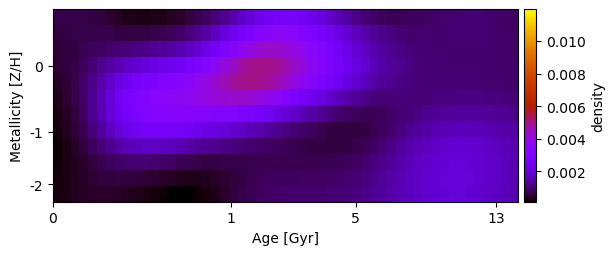

The file beside this chart, header and first rows:
6.973251138196135063e-04, 7.122210440603294647e-04, 7.156383313875497743e-04, 7.010974696086171021e-04, 6.684206580952222788e-04, 6.026691923235867566e-04, 5.191477810847982622e-04, 4.353506231349311712e-04, 3.662933353656487828e-04, 3.264858949793966389e-04, 3.159678223984885076e-04, 3.310655979338723528e-04, 3.664111589550151380e-04, 4.203845946969408812e-04, 4.978069868731474891e-04, 6.039832619635537077e-04, 7.413628773137023384e-04, 9.055494276545100708e-04, 1.093361061414636556e-03, 1.307148438760994281e-03, 1.546337554043783350e-03, 1.807019579569475298e-03, 2.081248495618382224e-03, 2.344018395396524346e-03
6.425154026067086835e-04, 6.735882897411546010e-04, 6.999346528719443700e-04, 7.164444296348561206e-04, 7.313479706809009225e-04, 7.223713549468487949e-04, 6.996323343955917822e-04, 6.746963068720247727e-04, 6.588861896058395128e-04, 6.616696534368242183e-04, 6.849109891899889807e-04, 7.254249587243762672e-04, 7.792622971324770099e-04, 8.512010153196605767e-04, 9.540786751250461680e-04, 1.097937057469446738e-03, 1.286641600671809211e-03, 1.520720482497167582e-03, 1.798661003546152531e-03, 2.111378954793372530e-03, 2.442285452147573924e-03, 2.772617899087722899e-03, 3.080602654063635277e-03, 3.340842043067373136e-03
5.774909158589280325e-04, 6.299763980230052617e-04, 6.893840149703258941e-04, 7.513007125513808480e-04, 8.351862365033240008e-04, 9.094359080068317204e-04, 9.752824890149941386e-04, 1.035512585163094563e-03, 1.094508301547671494e-03, 1.157688269626078225e-03, 1.226481641497101068e-03, 1.300368127714591603e-03, 1.380078539464792142e-03, 1.477155114530807108e-03, 1.608776826862999207e-03, 1.787978172436888516e-03, 2.022203458951031020e-03, 2.313935562278522391e-03, 2.657126735292025289e-03, 3.029210506143731156e-03, 3.400950415595669664e-03, 3.740496720341334597e-03, 4.018815114398627958e-03, 4.214395108318835792e-03
5.226522777787421430e-04, 6.101909107124869067e-04, 7.230136859863402123e-04, 8.572833280249215950e-04, 1.052459650580275579e-03, 1.258710770184312067e-03, 1.461793128475557309e-03, 1.651781323522942112e-03, 1.822514801508571657e-03, 1.972556063951321544e-03, 2.101694830333465918e-03, 2.214803107588327567e-03, 2.320285322141047834e-03, 2.437453981705929237e-03, 2.585110347618142877e-03, 2.778253490780118427e-03, 3.028255229278546765e-03, 3.338488248799306377e-03, 3.698569499181202525e-03, 4.075384539425319988e-03, 4.432084377914204468e-03, 4.727815674807574198e-03, 4.927582530198508157e-03, 5.016270348967824880e-03
4.465597705627875327e-04, 5.668439393603503899e-04, 7.284203431138134253e-04, 9.290928243955298834e-04, 1.227419903161791441e-03, 1.556195376363353044e-03, 1.889802583541527487e-03, 2.205399132410399300e-03, 2.484128130871163676e-03, 2.714871469642794917e-03, 2.896559291300564772e-03, 3.037258233492871017e-03, 3.150186832318218819e-03, 3.259956481907474047e-03, 3.388135000342636094e-03, 3.550333526688314190e-03, 3.755781228773223592e-03, 4.006083894794388450e-03, 4.288932862096242124e-03, 4.568693907571893045e-03, 4.810002036170166542e-03, 4.974481185773133203e-03, 5.033480729764486586e-03, 4.983898798971543934e-03
3.704643835756721293e-04, 5.120679938515882140e-04, 7.025811672562130850e-04, 9.417403637087132587e-04, 1.300008692346345468e-03, 1.701167501319666943e-03, 2.111602110219277899e-03, 2.500551759045610382e-03, 2.840251224797612183e-03, 3.112589428725437771e-03, 3.316582577138022479e-03, 3.460313557779173561e-03, 3.557621919517931809e-03, 3.632372800031175453e-03, 3.704730669040566700e-03, 3.786829336755591965e-03, 3.884645157097635186e-03, 4.000823679307714820e-03, 4.127671346093242030e-03, 4.236662045132611604e-03, 4.304346043254230619e-03, 4.306134493935680208e-03, 4.227273237675423755e-03, 4.071667375626556937e-03
3.057598098311182459e-04, 4.506919280598633594e-04, 6.464412508738612761e-04, 8.903961657265224618e-04, 1.251861070472053486e-03, 1.653561907142130517e-03, 2.060266368447060889e-03, 2.441508931798022641e-03, 2.771615139935755534e-03, 3.032814695202611620e-03, 3.219730140979513294e-03, 3.336562510204032182e-03, 3.394896594679396550e-03, 3.414543309228200690e-03, 3.409843155658394236e-03, 3.391642648333336504e-03, 3.367034117081849943e-03, 3.339592567854698761e-03, 3.307493635996156672e-03, 3.254865886257588166e-03, 3.173814103093607498e-03, 3.056892512462441262e-03, 2.901420218057718624e-03, 2.716434624013895453e-03
2.652671880752706553e-04, 3.938271670745715396e-04, 5.674624717354354595e-04, 7.803752540674396485e-04, 1.091013884872061961e-03, 1.426750106497334022e-03, 1.758493503159416771e-03, 2.063337721286629539e-03, 2.321858618053368462e-03, 2.520014292650447820e-03, 2.651271515316641972e-03, 2.715864515227101560e-03, 2.720879075738351621e-03, 2.680768594100334939e-03, 2.608024110377318416e-03, 2.515894273586562549e-03, 2.413711700679373271e-03, 2.306868594601484048e-03, 2.196167772799311260e-03, 2.076236716268929118e-03, 1.949095672809240910e-03, 1.815828305971553883e-03, 1.677023977209127128e-03, 1.538856842569155409e-03
2.198563400640608854e-04, 3.245771444700200868e-04, 4.605978032263472865e-04, 6.206371147602107209e-04, 8.466901470796015221e-04, 1.077052596368995420e-03, 1.292882683797613556e-03, 1.481478283619722591e-03, 1.633736388598336885e-03, 1.743283244223348995e-03, 1.805836504655152636e-03, 1.819977169510468779e-03, 1.787914516660753499e-03, 1.718329065212677266e-03, 1.625003508310983880e-03, 1.523486672533770538e-03, 1.426142291991916791e-03, 1.337315877449128708e-03, 1.257017459578044487e-03, 1.181737110180075979e-03, 1.113389631764345050e-03, 1.049796427493510185e-03, 9.890777645243059406e-04, 9.330007678798250652e-04
2.200543444477911354e-04, 2.998962512581122061e-04, 3.965094106624405981e-04, 5.020795779206512236e-04, 6.439390718812607658e-04, 7.725380731253980119e-04, 8.775218647570177596e-04, 9.560650577702398470e-04, 1.007691378901405055e-03, 1.033835878138751694e-03, 1.034957928758412386e-03, 1.011325611280374393e-03, 9.639405359727255557e-04, 8.980009878591442389e-04, 8.251334430909279104e-04, 7.597076486812833667e-04, 7.128300062778647472e-04, 6.886291488072330928e-04, 6.851696527059084312e-04, 6.959723290485506650e-04, 7.164709077928635341e-04, 7.383514561152309174e-04, 7.561760234710617964e-04, 7.693422440856987092e-04
2.394631221168233614e-04, 3.060537410947713577e-04, 3.805716214502160070e-04, 4.545045658669581061e-04, 5.465360036685329524e-04, 6.122174039061205417e-04, 6.478168897834185548e-04, 6.568288685983728406e-04, 6.443406312932251339e-04, 6.171949658920641932e-04, 5.796257506451851782e-04, 5.344620983748434072e-04, 4.829516810454591953e-04, 4.285280625185565895e-04, 3.811392507735434894e-04, 3.531342590801247149e-04, 3.541843319298625115e-04, 3.877476580781138386e-04, 4.472191766473558160e-04, 5.228066328365881541e-04, 6.056813945406792649e-04, 6.837369184935953095e-04, 7.493285699118146324e-04, 8.005880865726406302e-04
2.655242312439982347e-04, 3.192668940501017629e-04, 3.749141436816846146e-04, 4.238497106896958007e-04, 4.791129094067501709e-04, 5.009184735421400069e-04, 4.897670476119201591e-04, 4.530093543769830389e-04, 3.997794784881220174e-04, 3.415754681325775107e-04, 2.860877428506627919e-04, 2.364049355600898565e-04, 1.937814257786813214e-04, 1.591254517678201801e-04, 1.404096015698332034e-04, 1.482640648850144099e-04, 1.898649332794021753e-04, 2.661193525597395316e-04, 3.680068198925598097e-04, 4.841146695112331900e-04, 6.040767826347838518e-04, 7.137697979801481624e-04, 8.045425220953831983e-04, 8.749160523836437518e-04
